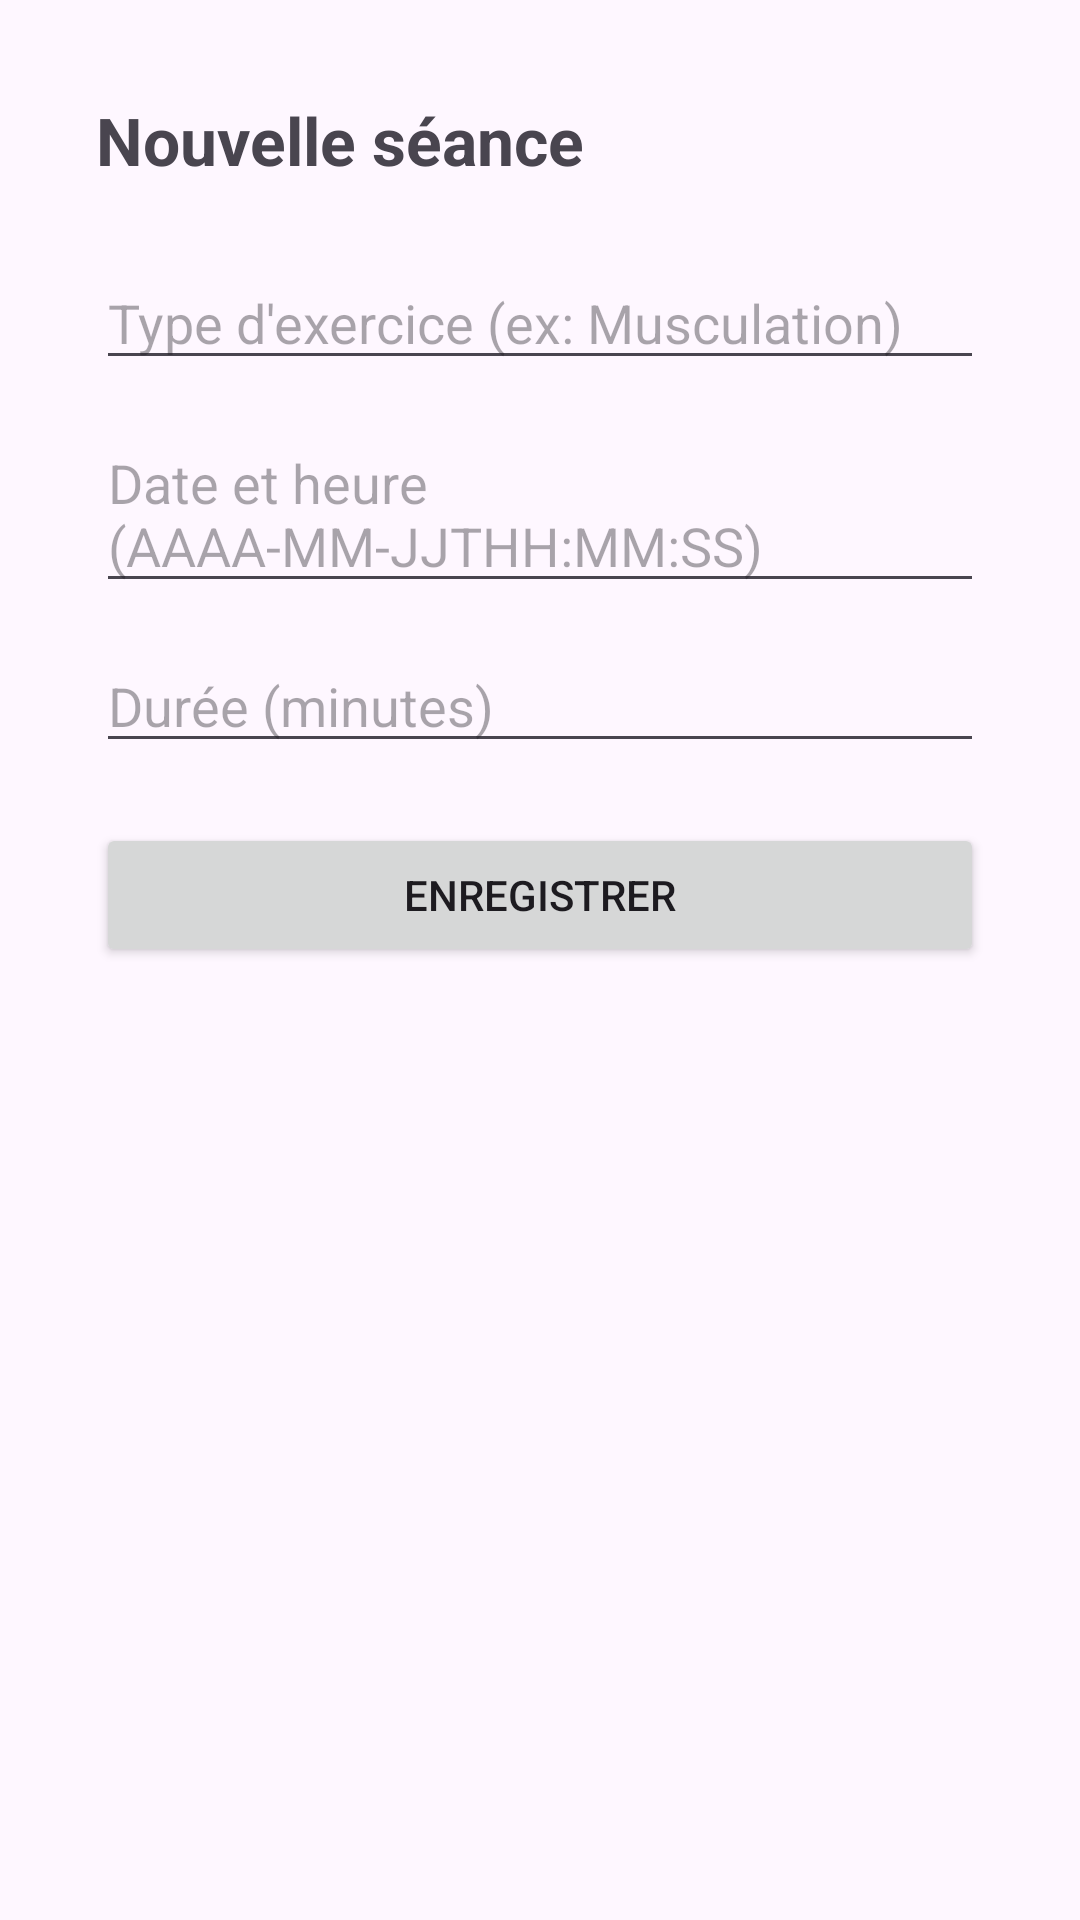

Produce the Android XML layout that renders to this screen, including the resource entries it uses.
<!-- AndroidManifest.xml: application theme Theme.CoachingSportif -->
<!-- res/layout/activity_ajouter_seance.xml -->
<?xml version="1.0" encoding="utf-8"?>
<LinearLayout xmlns:android="http://schemas.android.com/apk/res/android"
    android:layout_width="match_parent"
    android:layout_height="match_parent"
    android:orientation="vertical"
    android:padding="32dp">

    <TextView
        android:layout_width="wrap_content"
        android:layout_height="wrap_content"
        android:text="Nouvelle séance"
        android:textSize="22sp"
        android:textStyle="bold"
        android:layout_marginBottom="24dp" />

    <EditText
        android:id="@+id/editTypeExercice"
        android:layout_width="match_parent"
        android:layout_height="wrap_content"
        android:hint="Type d'exercice (ex: Musculation)"
        android:layout_marginBottom="12dp" />

    <EditText
        android:id="@+id/editDate"
        android:layout_width="match_parent"
        android:layout_height="wrap_content"
        android:hint="Date et heure (AAAA-MM-JJTHH:MM:SS)"
        android:layout_marginBottom="12dp" />

    <EditText
        android:id="@+id/editDuree"
        android:layout_width="match_parent"
        android:layout_height="wrap_content"
        android:hint="Durée (minutes)"
        android:inputType="number"
        android:layout_marginBottom="20dp" />

    <Button
        android:id="@+id/btnEnregistrerSeance"
        android:layout_width="match_parent"
        android:layout_height="wrap_content"
        android:text="Enregistrer" />

    <TextView
        android:id="@+id/txtMessageAjout"
        android:layout_width="match_parent"
        android:layout_height="wrap_content"
        android:textColor="#D32F2F"
        android:layout_marginTop="16dp"
        android:gravity="center" />

</LinearLayout>
<!-- resources referenced by this layout -->
<resources>
  <style name="Theme.CoachingSportif" parent="Base.Theme.CoachingSportif" />
  <style name="Base.Theme.CoachingSportif" parent="Theme.Material3.DayNight.NoActionBar">
          
          
      </style>
</resources>
